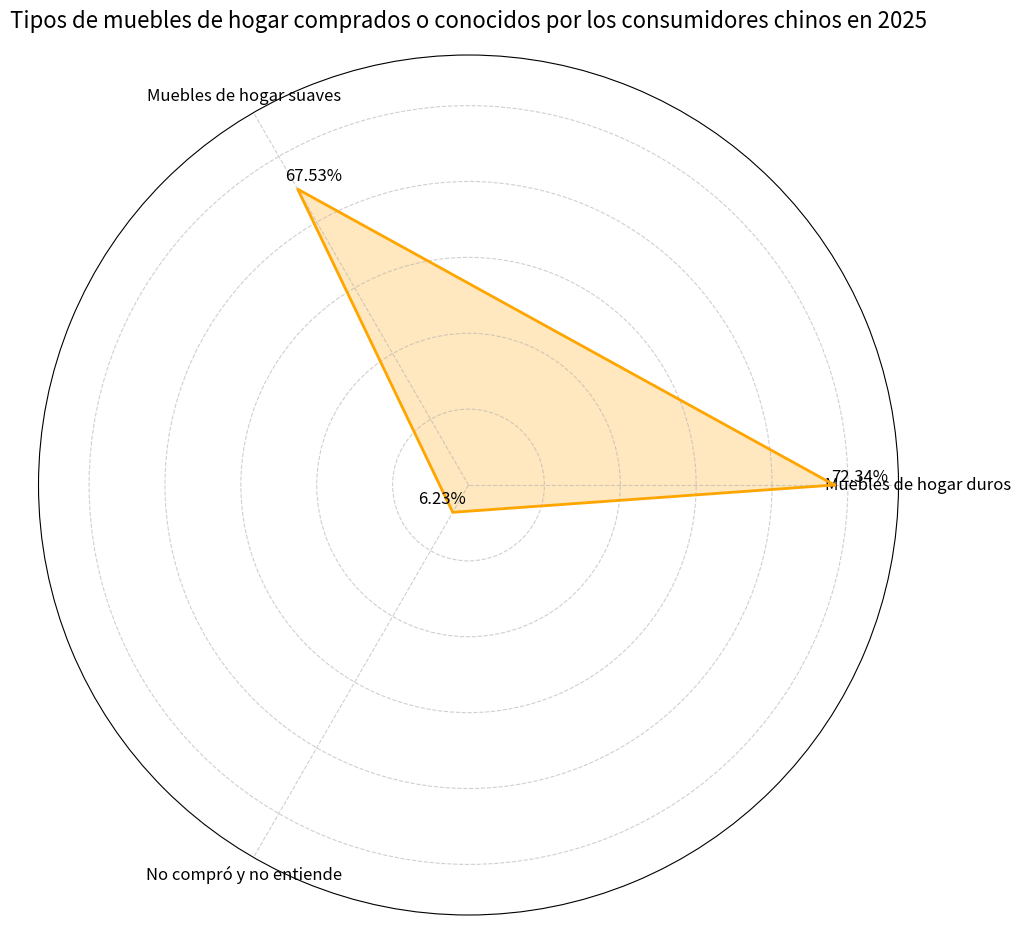

Recreate this plot in Python.
import matplotlib.pyplot as plt
import numpy as np

# Categorías de productos
etiquetas = ["Muebles de hogar duros", "Muebles de hogar suaves", "No compró y no entiende"]
# Proporciones correspondientes (%)
proporciones = [72.34, 67.53, 6.23]

# Configuración de ángulos para el gráfico de radar
num_vars = len(etiquetas)
angulos = np.linspace(0, 2 * np.pi, num_vars, endpoint=False).tolist()

# Cerrar el gráfico de radar
proporciones_completas = proporciones + proporciones[:1]
angulos_completos = angulos + angulos[:1]

# Crear la figura con tamaño aumentado
fig, ax = plt.subplots(figsize=(10, 10), subplot_kw=dict(polar=True))

# Dibujar el gráfico de radar
ax.fill(angulos_completos, proporciones_completas, color='orange', alpha=0.25)
ax.plot(angulos_completos, proporciones_completas, color='orange', linewidth=2)

# Agregar etiquetas de datos con posicionamiento optimizado
for i in range(num_vars):
    angulo = angulos[i]
    valor = proporciones[i]

    # Ajustar la posición de la etiqueta según el ángulo para evitar superposiciones
    if angulo == 0:
        ha = 'center'
        va = 'bottom'
        desplazamiento = 5
    elif angulo == np.pi/2:
        ha = 'left'
        va = 'center'
        desplazamiento = 5
    elif angulo == np.pi:
        ha = 'center'
        va = 'top'
        desplazamiento = -5
    elif angulo == 3*np.pi/2:
        ha = 'right'
        va = 'center'
        desplazamiento = -5
    elif 0 < angulo < np.pi/2:
        ha = 'left'
        va = 'bottom'
        desplazamiento = 5
    elif np.pi/2 < angulo < np.pi:
        ha = 'left'
        va = 'top'
        desplazamiento = 5
    elif np.pi < angulo < 3*np.pi/2:
        ha = 'right'
        va = 'top'
        desplazamiento = -5
    else:
        ha = 'right'
        va = 'bottom'
        desplazamiento = -5

    # Agregar la etiqueta con los parámetros de posición calculados
    ax.text(angulo, valor + desplazamiento, f'{valor}%', ha=ha, va=va, fontsize=12)

# Establecer límites y marcas del eje para evitar superposición de datos
ax.set_ylim(0, 85)
ax.set_yticks(np.arange(0, 85, 15))  # Ajustar intervalos de las marcas
ax.set_yticklabels([])  # Ocultar las etiquetas de marca predeterminadas

# Establecer etiquetas del eje
ax.set_xticks(angulos)
ax.set_xticklabels(etiquetas, fontsize=12)

# Establecer título
ax.set_title('Tipos de muebles de hogar comprados o conocidos por los consumidores chinos en 2025', fontsize=16, pad=20)

# Agregar leyenda y líneas de cuadrícula
ax.grid(True, linestyle='--', alpha=0.6)

plt.tight_layout()
plt.show()
